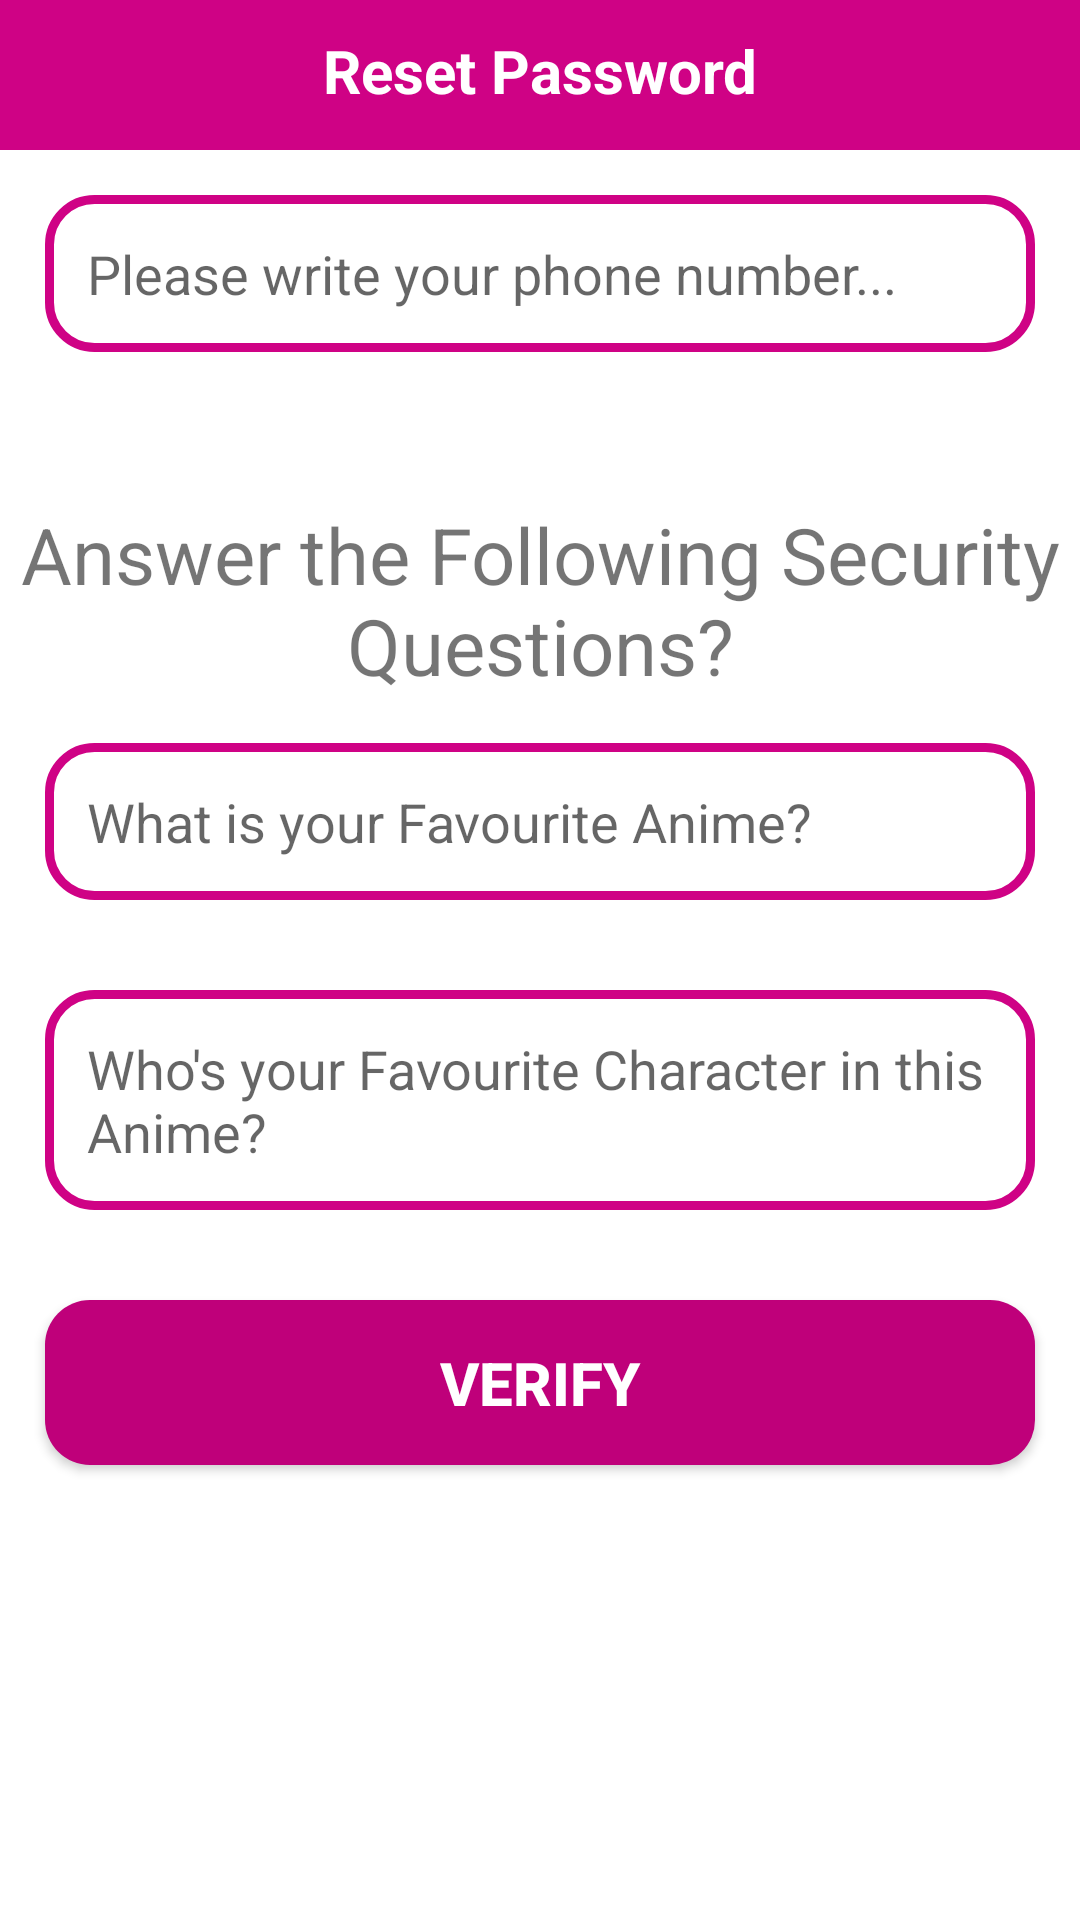

The Android layout XML behind this screen, and the referenced resources:
<!-- AndroidManifest.xml: application theme Theme.MyMall -->
<!-- res/layout/activity_reset_password.xml -->
<?xml version="1.0" encoding="utf-8"?>
<RelativeLayout xmlns:android="http://schemas.android.com/apk/res/android"
    xmlns:app="http://schemas.android.com/apk/res-auto"
    xmlns:tools="http://schemas.android.com/tools"
    android:layout_width="match_parent"
    android:layout_height="match_parent"
    tools:context=".ResetPasswordActivity">
    <RelativeLayout
        android:id="@+id/relative123"
        android:layout_width="match_parent"
        android:layout_height="50dp"
        android:background="@color/purple_700"
        android:layout_alignParentTop="true">

        <TextView
            android:id="@+id/page_title"
            android:layout_width="match_parent"
            android:layout_height="wrap_content"
            android:text="Reset Password"
            android:textStyle="bold"
            android:textColor="@android:color/white"
            android:textSize="20dp"
            android:textAlignment="center"
            android:layout_marginTop="10dp"
            />

    </RelativeLayout>


    <EditText
        android:id="@+id/find_phone_number"
        android:layout_width="match_parent"
        android:layout_height="wrap_content"
        android:background="@drawable/input_design"
        android:padding="14dp"
        android:layout_margin="15dp"
        android:layout_below="@+id/relative123"
        android:hint="Please write your phone number..."
        />

    <TextView
        android:id="@+id/title_questions"
        android:layout_width="match_parent"
        android:layout_height="wrap_content"
        android:text="Answer the Following Security Questions?"
        android:gravity="center"
        android:layout_below="@+id/find_phone_number"
        android:textSize="26dp"
        android:layout_marginTop="35dp"
        />


    <EditText
        android:id="@+id/question_1"
        android:layout_width="match_parent"
        android:layout_height="wrap_content"
        android:background="@drawable/input_design"
        android:padding="14dp"
        android:layout_margin="15dp"
        android:layout_below="@+id/title_questions"
        android:hint="What is your Favourite Anime?"
        />

    <EditText
        android:id="@+id/question_2"
        android:layout_width="match_parent"
        android:layout_height="wrap_content"
        android:background="@drawable/input_design"
        android:padding="14dp"
        android:layout_margin="15dp"
        android:layout_below="@+id/question_1"
        android:hint="Who's your Favourite Character in this Anime?"
        />


    <Button
        android:id="@+id/verify_btn"
        android:layout_width="match_parent"
        android:layout_height="wrap_content"
        android:background="@drawable/buttons"
        android:padding="14dp"
        android:layout_margin="15dp"
        android:layout_below="@+id/question_2"
        android:text="Verify"
        android:textColor="@android:color/white"
        android:textStyle="bold"
        android:textSize="20dp"
        />
</RelativeLayout>
<!-- resources referenced by this layout -->
<resources>
  <color name="purple_700">#CF0285</color>
  <!-- drawable buttons (drawable) -->
  <?xml version="1.0" encoding="utf-8"?>
  <shape xmlns:android="http://schemas.android.com/apk/res/android">
  <solid
      android:color="@color/purple_500">
  
  </solid>
      <corners
          android:radius="15dp"
          ></corners>
  </shape>
  <!-- drawable input_design (drawable) -->
  <?xml version="1.0" encoding="utf-8"?>
  <shape xmlns:android="http://schemas.android.com/apk/res/android">
  <stroke
      android:color="@color/purple_700"
      android:width="3dp"
      ></stroke>
  <corners
      android:radius="15dp">
  
  </corners>
  </shape>
  <style name="Theme.MyMall" parent="Theme.MaterialComponents.DayNight.NoActionBar">
          
          <item name="colorPrimary">@color/purple_500</item>
          <item name="colorPrimaryVariant">@color/purple_700</item>
          <item name="colorOnPrimary">@color/white</item>
          
          <item name="colorSecondary">@color/teal_200</item>
          <item name="colorSecondaryVariant">@color/teal_700</item>
          <item name="colorOnSecondary">@color/black</item>
          
          <item name="android:statusBarColor" tools:targetApi="l">?attr/colorPrimaryVariant</item>
          
      </style>
  <color name="purple_500">#BF007A</color>
  <color name="white">#FFFFFFFF</color>
  <color name="teal_200">#FF03DAC5</color>
  <color name="teal_700">#FF018786</color>
  <color name="black">#FF000000</color>
</resources>
